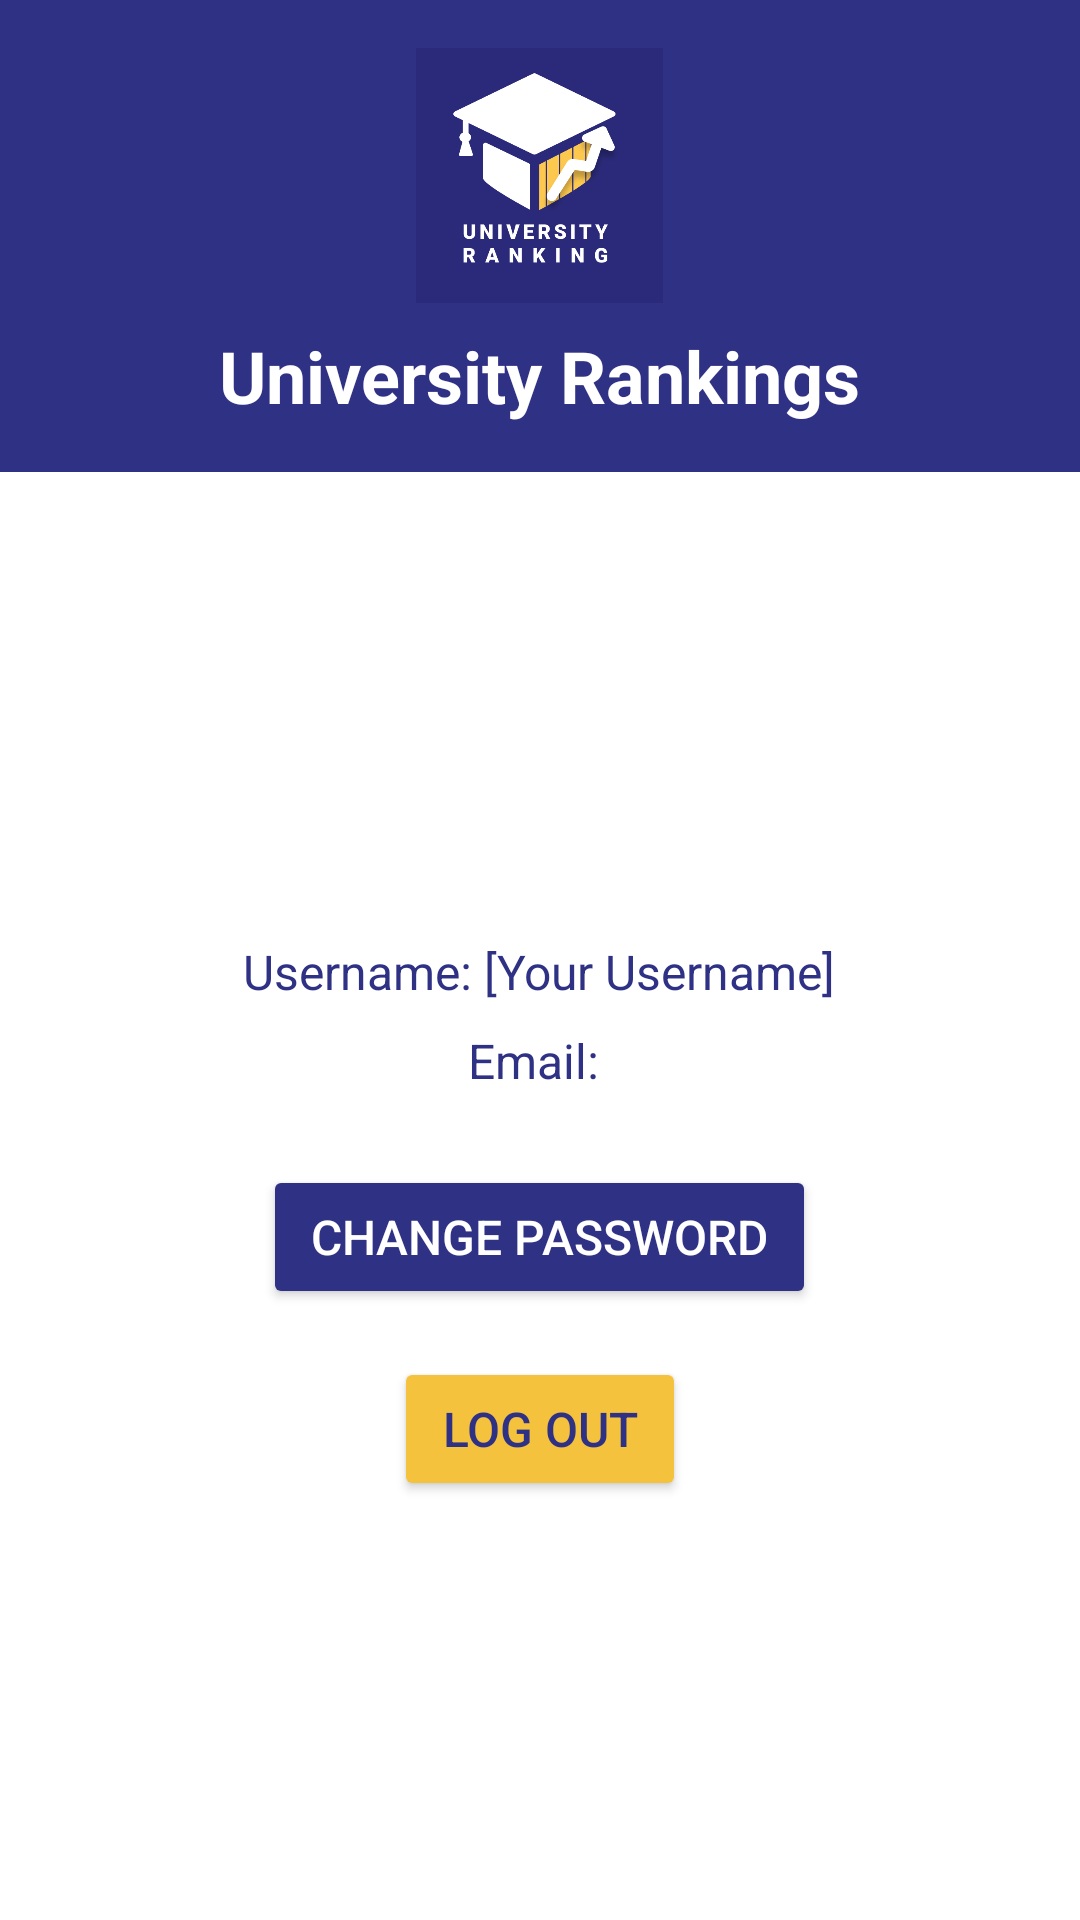

Write the Android layout XML for this screen, with the resource values it uses.
<!-- AndroidManifest.xml: application theme Theme.RankingUni -->
<!-- res/layout/activity_profile.xml -->
<?xml version="1.0" encoding="utf-8"?>
<LinearLayout xmlns:android="http://schemas.android.com/apk/res/android"
    android:layout_width="match_parent"
    android:layout_height="match_parent"
    android:orientation="vertical"
    android:background="#FFFFFF">

    <include
        layout="@layout/profil_header"
        android:layout_width="match_parent"
        android:layout_height="wrap_content" />

    <LinearLayout
        android:layout_width="match_parent"
        android:layout_height="0dp"
        android:layout_weight="1"
        android:orientation="vertical"
        android:padding="16dp"
        android:gravity="center">

        <TextView
            android:id="@+id/textViewUsername"
            android:layout_width="wrap_content"
            android:layout_height="wrap_content"
            android:text="Username: [Your Username]"
            android:textColor="#2F3185"
            android:textSize="16sp"
            android:layout_gravity="center"
            android:layout_marginTop="16dp" />

        <TextView
            android:id="@+id/textViewEmail"
            android:layout_width="wrap_content"
            android:layout_height="wrap_content"
            android:text="Email: "
            android:textColor="#2F3185"
            android:textSize="16sp"
            android:layout_gravity="center"
            android:layout_marginTop="8dp" />

        <Button
            android:id="@+id/buttonChangePassword"
            android:layout_width="wrap_content"
            android:layout_height="wrap_content"
            android:text="Change Password"
            android:textColor="#FFFFFF"
            android:backgroundTint="#2F3185"
            android:textSize="16sp"
            android:layout_gravity="center"
            android:layout_marginTop="24dp"
            android:paddingHorizontal="16dp" />

        <Button
            android:id="@+id/buttonLogout"
            android:layout_width="wrap_content"
            android:layout_height="wrap_content"
            android:text="Log Out"
            android:textColor="#2F3185"
            android:backgroundTint="#F5C23E"
            android:textSize="16sp"
            android:layout_gravity="center"
            android:layout_marginTop="16dp"
            android:paddingHorizontal="16dp" />
    </LinearLayout>

</LinearLayout>
<!-- res/layout/profil_header.xml (included above) -->
<?xml version="1.0" encoding="utf-8"?>
<LinearLayout xmlns:android="http://schemas.android.com/apk/res/android"
    android:layout_width="match_parent"
    android:layout_height="wrap_content"
    android:orientation="vertical"
    android:padding="16dp"
    android:layout_gravity="top"
    android:background="#2F3185">

    <ImageView
        android:id="@+id/logoImage"
        android:layout_width="85dp"
        android:layout_height="85dp"
        android:src="@drawable/li_logorank"
        android:contentDescription="App Logo"
        android:layout_gravity="center"/>

    <TextView
        android:layout_width="wrap_content"
        android:layout_height="wrap_content"
        android:text="University Rankings"
        android:textColor="#FFFFFF"
        android:textSize="24sp"
        android:textStyle="bold"
        android:layout_marginTop="8dp"
        android:layout_gravity="center" />
</LinearLayout>
<!-- resources referenced by this layout -->
<resources>
  <!-- drawable li_logorank: png bitmap (drawable, 26431 bytes) -->
  <style name="Theme.RankingUni" parent="Base.Theme.RankingUni" />
  <style name="Base.Theme.RankingUni" parent="Theme.Material3.DayNight.NoActionBar">
          
          
      </style>
</resources>
